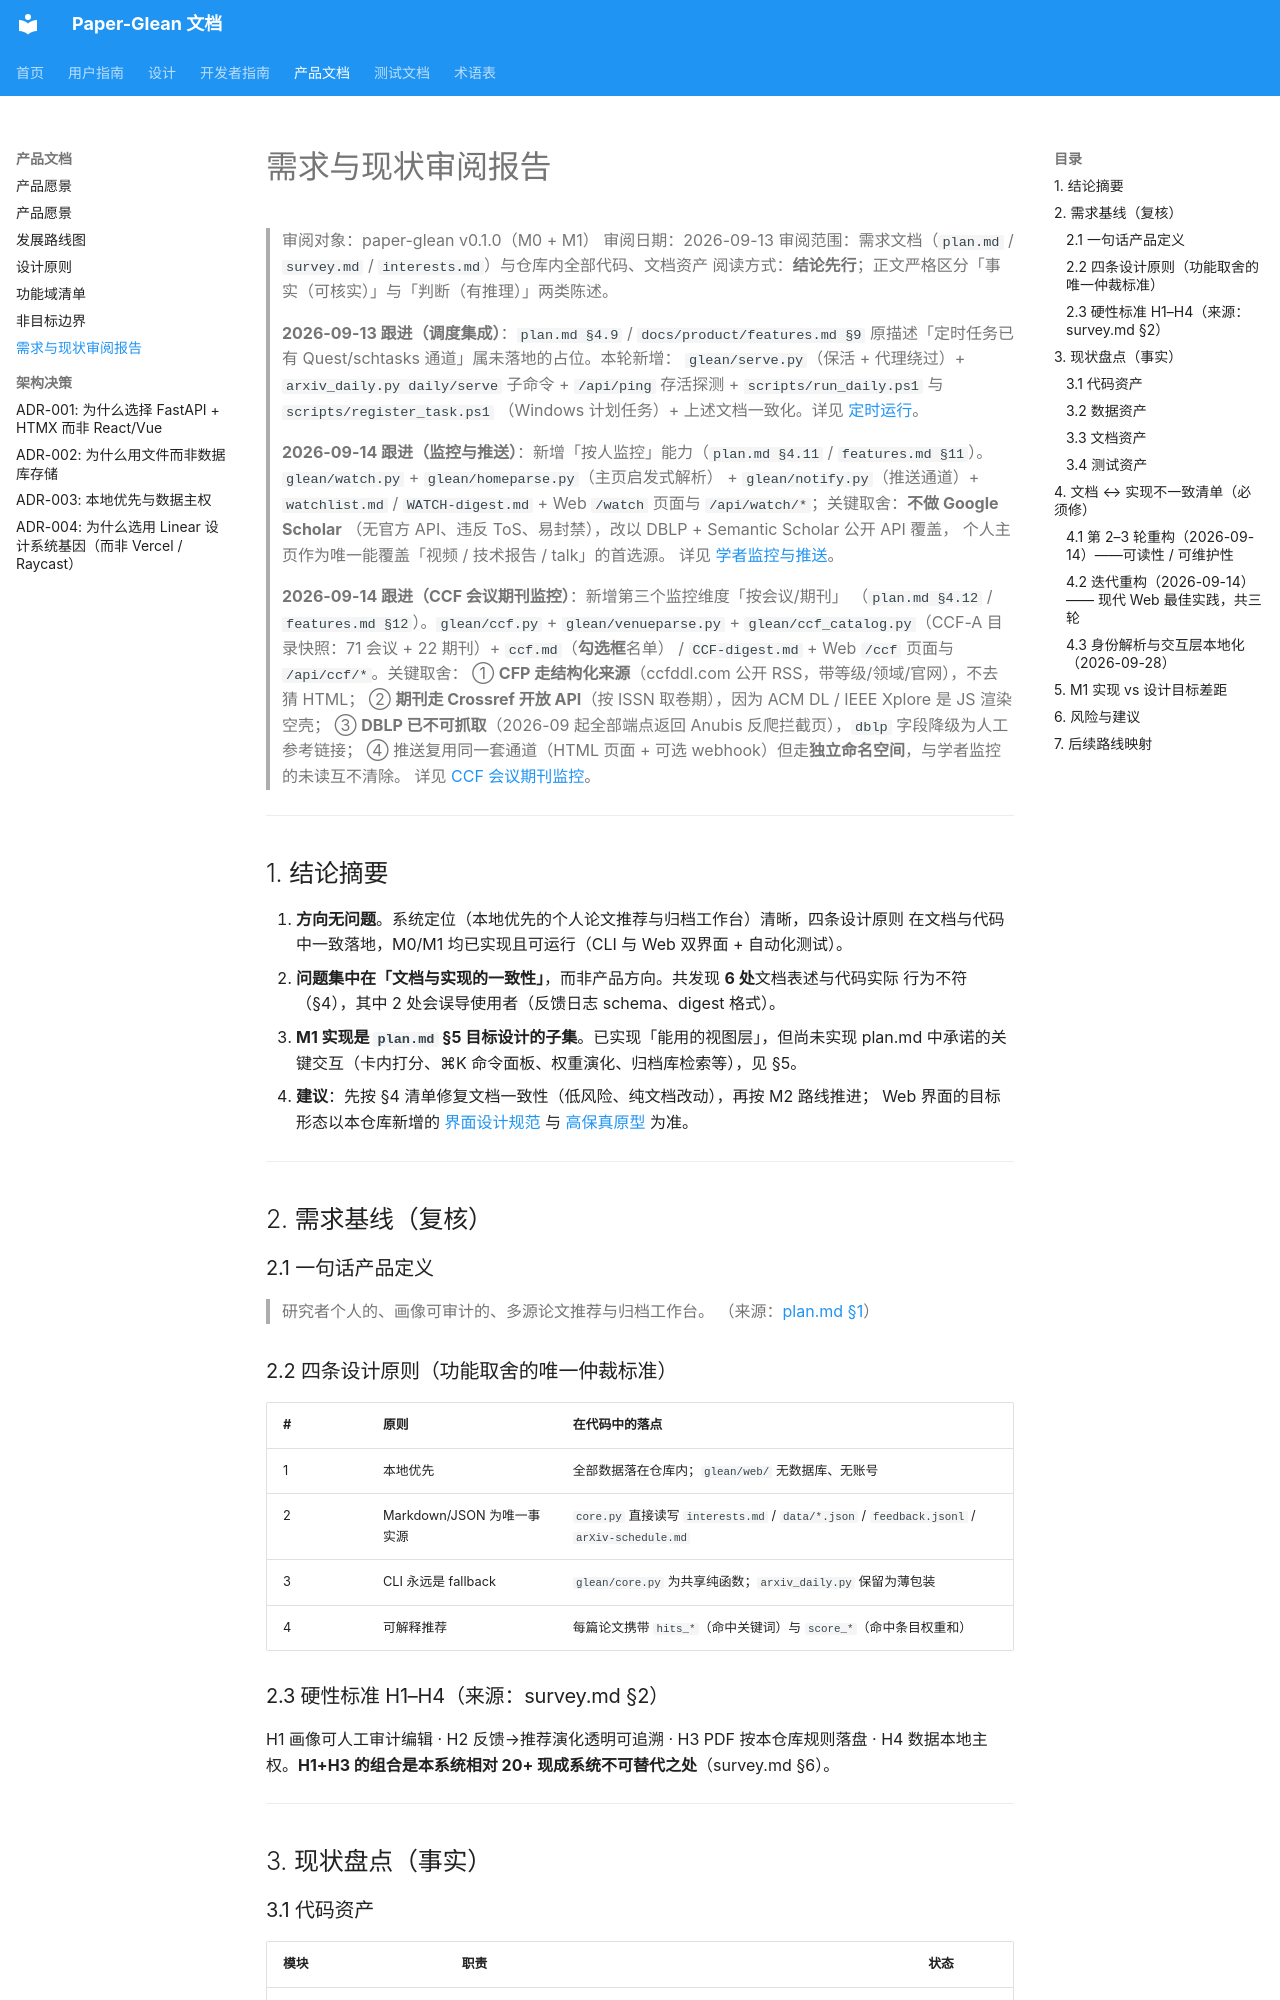

repository: 0xaiio/paper-glean · page: product/review/index.html · generator: mkdocs

# 需求与现状审阅报告

> 审阅对象：paper-glean v0.1.0（M0 + M1）
> 审阅日期：2026-09-13
> 审阅范围：需求文档（`plan.md` / `survey.md` / `interests.md`）与仓库内全部代码、文档资产
> 阅读方式：**结论先行**；正文严格区分「事实（可核实）」与「判断（有推理）」两类陈述。

> **2026-09-13 跟进（调度集成）**：`plan.md §4.9` / `docs/product/features.md §9`
> 原描述「定时任务已有 Quest/schtasks 通道」属未落地的占位。本轮新增：
> `glean/serve.py`（保活 + 代理绕过）+ `arxiv_daily.py daily/serve` 子命令 +
> `/api/ping` 存活探测 + `scripts/run_daily.ps1` 与 `scripts/register_task.ps1`
> （Windows 计划任务）+ 上述文档一致化。详见 [定时运行](../user-guide/scheduling.md)。

> **2026-09-14 跟进（监控与推送）**：新增「按人监控」能力（`plan.md §4.11` /
> `features.md §11`）。`glean/watch.py` + `glean/homeparse.py`（主页启发式解析）
> + `glean/notify.py`（推送通道）+ `watchlist.md` / `WATCH-digest.md`
> + Web `/watch` 页面与 `/api/watch/*`；关键取舍：**不做 Google Scholar**
> （无官方 API、违反 ToS、易封禁），改以 DBLP + Semantic Scholar 公开 API 覆盖，
> 个人主页作为唯一能覆盖「视频 / 技术报告 / talk」的首选源。
> 详见 [学者监控与推送](../user-guide/watching.md)。
>
> **2026-09-14 跟进（CCF 会议期刊监控）**：新增第三个监控维度「按会议/期刊」
> （`plan.md §4.12` / `features.md §12`）。`glean/ccf.py` + `glean/venueparse.py`
> + `glean/ccf_catalog.py`（CCF-A 目录快照：71 会议 + 22 期刊）+ `ccf.md`（**勾选框**名单）
> / `CCF-digest.md` + Web `/ccf` 页面与 `/api/ccf/*`。关键取舍：
> ① **CFP 走结构化来源**（ccfddl.com 公开 RSS，带等级/领域/官网），不去猜 HTML；
> ② **期刊走 Crossref 开放 API**（按 ISSN 取卷期），因为 ACM DL / IEEE Xplore 是 JS 渲染空壳；
> ③ **DBLP 已不可抓取**（2026-09 起全部端点返回 Anubis 反爬拦截页），`dblp` 字段降级为人工参考链接；
> ④ 推送复用同一套通道（HTML 页面 + 可选 webhook）但走**独立命名空间**，与学者监控的未读互不清除。
> 详见 [CCF 会议期刊监控](../user-guide/ccf-watching.md)。

---

## 1. 结论摘要

1. **方向无问题**。系统定位（本地优先的个人论文推荐与归档工作台）清晰，四条设计原则
   在文档与代码中一致落地，M0/M1 均已实现且可运行（CLI 与 Web 双界面 + 自动化测试）。
2. **问题集中在「文档与实现的一致性」**，而非产品方向。共发现 **6 处**文档表述与代码实际
   行为不符（§4），其中 2 处会误导使用者（反馈日志 schema、digest 格式）。
3. **M1 实现是 `plan.md` §5 目标设计的子集**。已实现「能用的视图层」，但尚未实现
   plan.md 中承诺的关键交互（卡内打分、⌘K 命令面板、权重演化、归档库检索等），见 §5。
4. **建议**：先按 §4 清单修复文档一致性（低风险、纯文档改动），再按 M2 路线推进；
   Web 界面的目标形态以本仓库新增的 [界面设计规范](../design/index.md) 与
   [高保真原型](../design/prototype.html) 为准。

---

## 2. 需求基线（复核）

### 2.1 一句话产品定义

> 研究者个人的、画像可审计的、多源论文推荐与归档工作台。
> （来源：[plan.md §1](https://github.com/0xaiio/paper-glean/blob/main/plan.md)）

### 2.2 四条设计原则（功能取舍的唯一仲裁标准）

| # | 原则 | 在代码中的落点 |
|---|------|---------------|
| 1 | 本地优先 | 全部数据落在仓库内；`glean/web/` 无数据库、无账号 |
| 2 | Markdown/JSON 为唯一事实源 | `core.py` 直接读写 `interests.md` / `data/*.json` / `feedback.jsonl` / `arXiv-schedule.md` |
| 3 | CLI 永远是 fallback | `glean/core.py` 为共享纯函数；`arxiv_daily.py` 保留为薄包装 |
| 4 | 可解释推荐 | 每篇论文携带 `hits_*`（命中关键词）与 `score_*`（命中条目权重和） |

### 2.3 硬性标准 H1–H4（来源：survey.md §2）

H1 画像可人工审计编辑 · H2 反馈→推荐演化透明可追溯 · H3 PDF 按本仓库规则落盘 ·
H4 数据本地主权。**H1+H3 的组合是本系统相对 20+ 现成系统不可替代之处**（survey.md §6）。

---

## 3. 现状盘点（事实）
